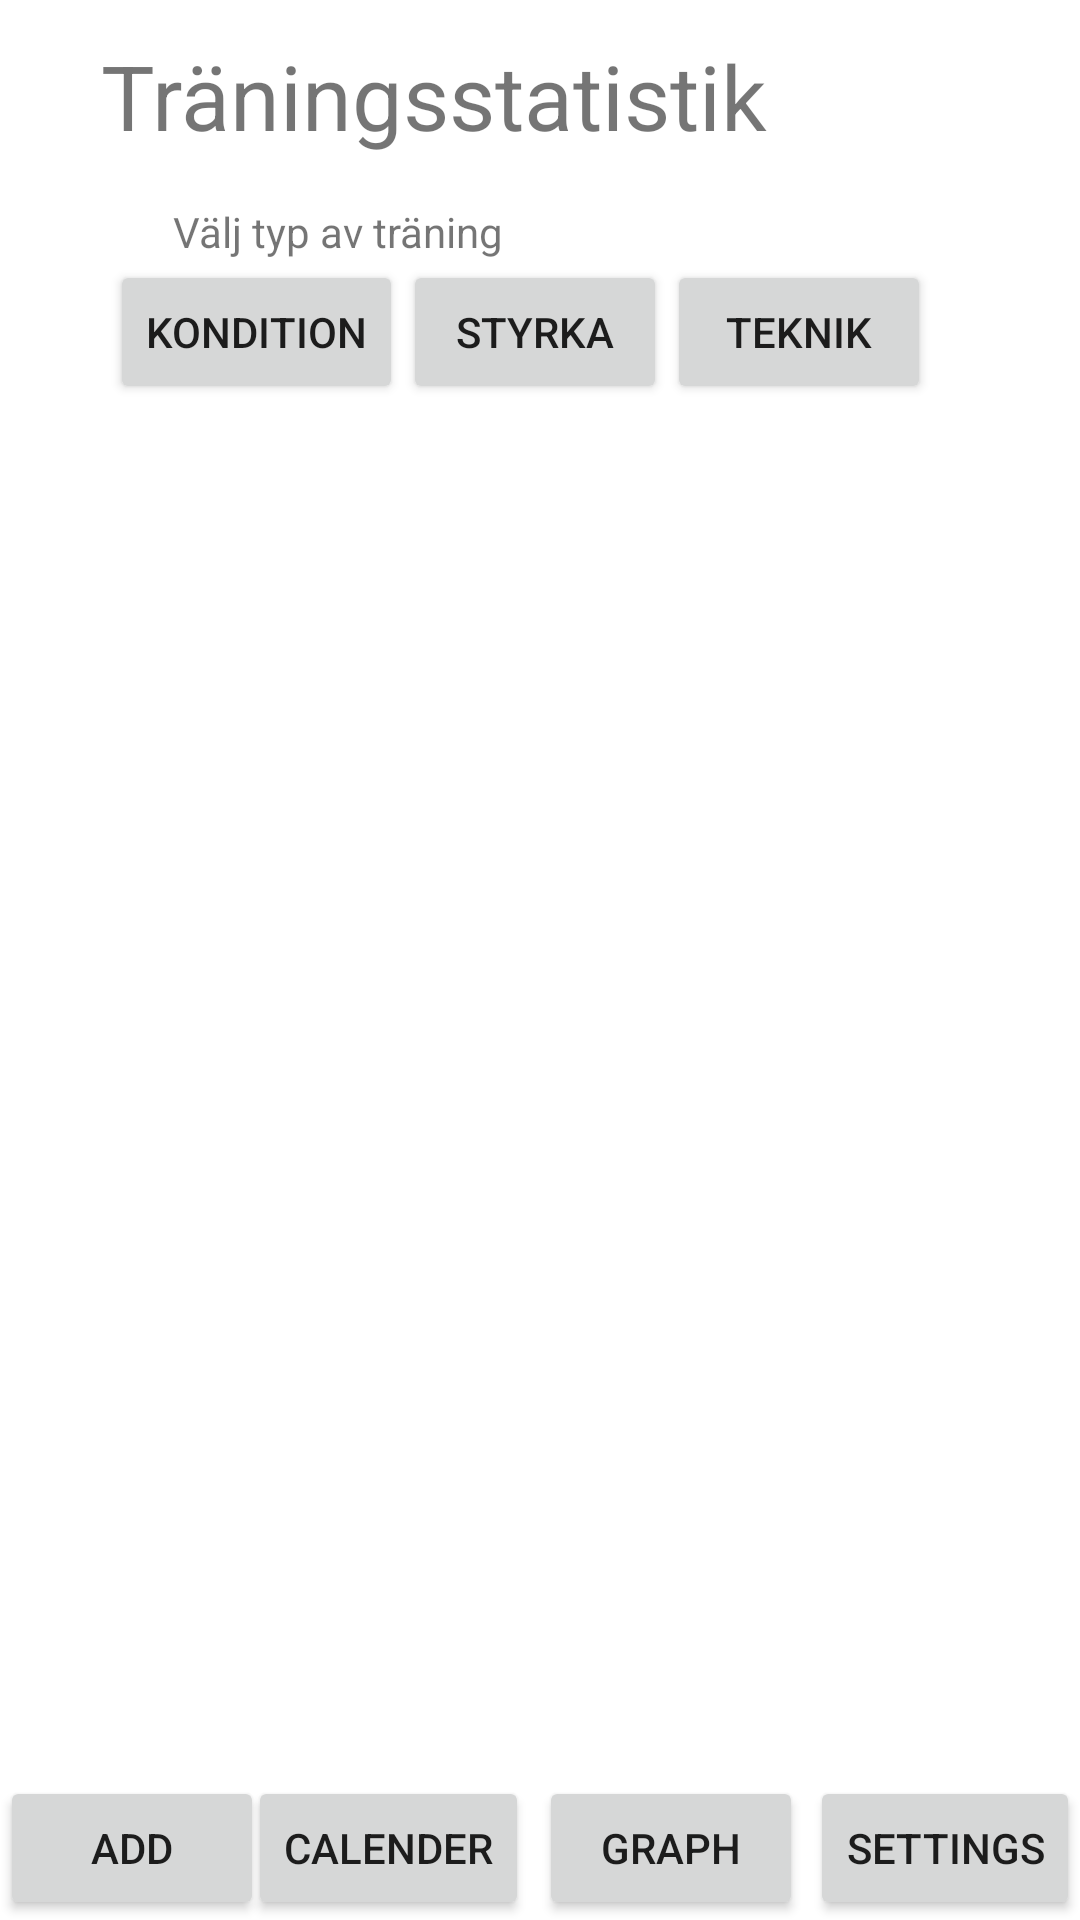

Produce the Android XML layout that renders to this screen, including the resource entries it uses.
<!-- AndroidManifest.xml: application theme Theme.MyApplication -->
<!-- res/layout/activity_graph.xml -->
<?xml version="1.0" encoding="utf-8"?>
<androidx.constraintlayout.widget.ConstraintLayout xmlns:android="http://schemas.android.com/apk/res/android"
    xmlns:app="http://schemas.android.com/apk/res-auto"
    xmlns:tools="http://schemas.android.com/tools"
    android:layout_width="match_parent"
    android:layout_height="match_parent"
    tools:context=".Graph">

    <TextView
        android:id="@+id/h1"
        android:layout_width="293dp"
        android:layout_height="56dp"
        android:text="Träningsstatistik"
        android:textSize="30sp"
        app:layout_constraintBottom_toBottomOf="parent"
        app:layout_constraintEnd_toEndOf="parent"
        app:layout_constraintStart_toStartOf="parent"
        app:layout_constraintTop_toTopOf="parent"
        app:layout_constraintVertical_bias="0.01999998" />
    <Button
        android:id="@+id/menu_add"
        android:layout_width="wrap_content"
        android:layout_height="wrap_content"
        android:text="Add"
        app:layout_constraintBottom_toBottomOf="parent"
        app:layout_constraintEnd_toEndOf="parent"
        app:layout_constraintHorizontal_bias="0.0"
        app:layout_constraintStart_toStartOf="parent"
        app:layout_constraintTop_toTopOf="parent"
        app:layout_constraintVertical_bias="1.0" />

    <Button
        android:id="@+id/menu_calender"
        android:layout_width="wrap_content"
        android:layout_height="wrap_content"
        android:clickable="true"
        android:text="Calender"
        app:layout_constraintBottom_toBottomOf="parent"
        app:layout_constraintEnd_toEndOf="@+id/menu_settings"
        app:layout_constraintHorizontal_bias="0.31"
        app:layout_constraintStart_toStartOf="parent"
        app:layout_constraintTop_toTopOf="parent"
        app:layout_constraintVertical_bias="1.0" />

    <Button
        android:id="@+id/menu_graph"
        android:layout_width="wrap_content"
        android:layout_height="wrap_content"
        android:clickable="true"
        android:text="Graph"
        app:layout_constraintBottom_toBottomOf="parent"
        app:layout_constraintEnd_toEndOf="parent"
        app:layout_constraintHorizontal_bias="0.66"
        app:layout_constraintStart_toStartOf="parent"
        app:layout_constraintTop_toTopOf="parent"
        app:layout_constraintVertical_bias="1.0" />

    <Button
        android:id="@+id/menu_settings"
        android:layout_width="wrap_content"
        android:layout_height="wrap_content"
        android:clickable="true"
        android:text="Settings"
        app:layout_constraintBottom_toBottomOf="parent"
        app:layout_constraintEnd_toEndOf="parent"
        app:layout_constraintHorizontal_bias="1.0"
        app:layout_constraintStart_toStartOf="parent"
        app:layout_constraintTop_toTopOf="parent"
        app:layout_constraintVertical_bias="1.0" />

    <TextView
        android:id="@+id/textView7"
        android:layout_width="wrap_content"
        android:layout_height="wrap_content"
        android:text="Välj typ av träning"
        app:layout_constraintBottom_toBottomOf="parent"
        app:layout_constraintEnd_toEndOf="parent"
        app:layout_constraintHorizontal_bias="0.23"
        app:layout_constraintStart_toStartOf="parent"
        app:layout_constraintTop_toBottomOf="@+id/h1"
        app:layout_constraintVertical_bias="0.0" />

    <Button
        android:id="@+id/graf_condition"
        android:layout_width="wrap_content"
        android:layout_height="wrap_content"
        android:text="Kondition"
        app:layout_constraintBottom_toBottomOf="parent"
        app:layout_constraintEnd_toEndOf="parent"
        app:layout_constraintHorizontal_bias="0.14"
        app:layout_constraintStart_toStartOf="parent"
        app:layout_constraintTop_toBottomOf="@+id/textView7"
        app:layout_constraintVertical_bias="0.0" />

    <Button
        android:id="@+id/graf_strength"
        android:layout_width="wrap_content"
        android:layout_height="wrap_content"
        android:text="Styrka"
        app:layout_constraintBottom_toBottomOf="parent"
        app:layout_constraintEnd_toEndOf="parent"
        app:layout_constraintHorizontal_bias="0.0"
        app:layout_constraintStart_toEndOf="@+id/graf_condition"
        app:layout_constraintTop_toBottomOf="@+id/textView7"
        app:layout_constraintVertical_bias="0.0" />

    <Button
        android:id="@+id/graf_technique"
        android:layout_width="wrap_content"
        android:layout_height="wrap_content"
        android:text="Teknik"
        app:layout_constraintBottom_toBottomOf="parent"
        app:layout_constraintEnd_toEndOf="parent"
        app:layout_constraintHorizontal_bias="0.0"
        app:layout_constraintStart_toEndOf="@+id/graf_strength"
        app:layout_constraintTop_toBottomOf="@+id/textView7"
        app:layout_constraintVertical_bias="0.0" />

</androidx.constraintlayout.widget.ConstraintLayout>
<!-- resources referenced by this layout -->
<resources>
  <style name="Theme.MyApplication" parent="Theme.MaterialComponents.DayNight.DarkActionBar">
          
          <item name="colorPrimary">@color/black</item>
          <item name="colorPrimaryVariant">@color/black</item>
          <item name="colorOnPrimary">@color/white</item>
          
          <item name="colorSecondary">@color/white</item>
          <item name="colorSecondaryVariant">@color/green</item>
          <item name="colorOnSecondary">@color/black</item>
          
          <item name="android:statusBarColor" tools:targetApi="l">?attr/colorPrimaryVariant</item>
          
      </style>
  <color name="black">#FF000000</color>
  <color name="white">#FFFFFFFF</color>
</resources>
